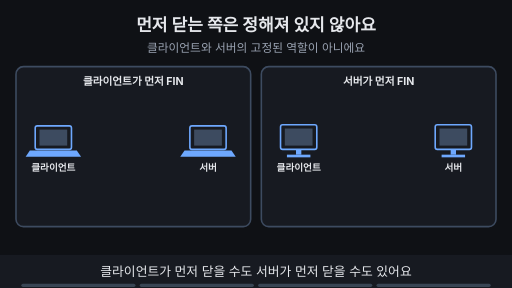
t = 0.00 s
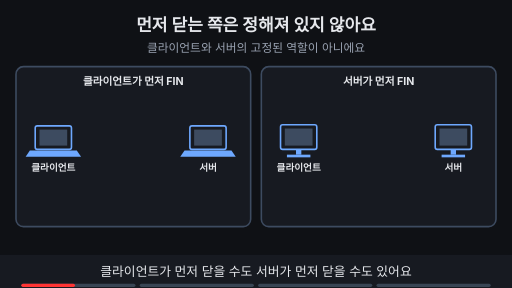
t = 1.88 s
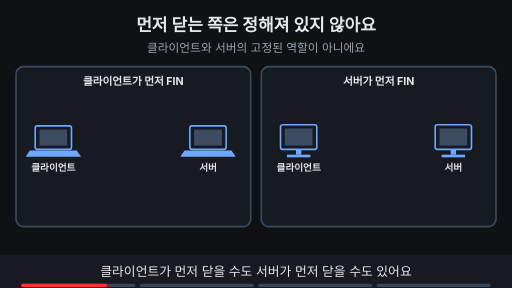
t = 3.00 s
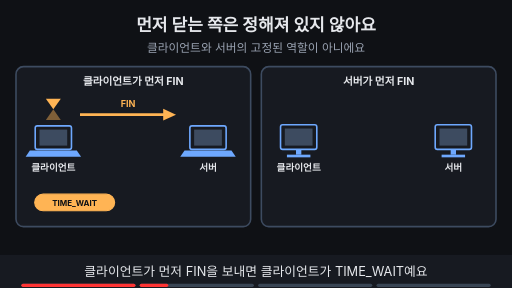
t = 5.00 s
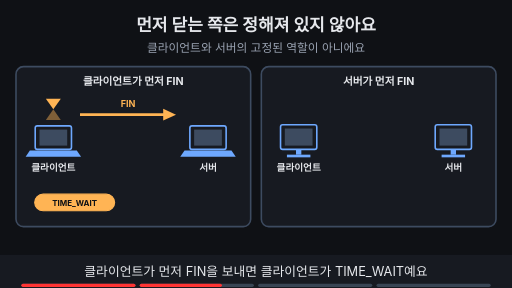
t = 6.88 s
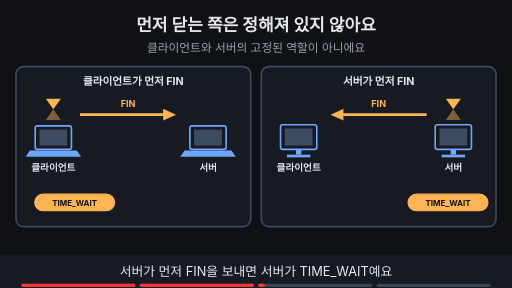
t = 8.24 s

The animated SVG that drew these frames (rendered in a browser with its animation timeline set to each time). Animation: 13 SMIL elements (animate=13); frames cover the first 8.24 s, repeats indefinitely.

<svg xmlns="http://www.w3.org/2000/svg" viewBox="0 0 960 540" width="960" height="540" font-family="-apple-system,'Apple SD Gothic Neo','Segoe UI',sans-serif">
<title>먼저 닫는 쪽은 정해져 있지 않아요</title>
<rect width="960" height="540" fill="#0f1115"/>
<text x="480" y="58" text-anchor="middle" font-size="32" font-weight="700" fill="#e6e8ec">먼저 닫는 쪽은 정해져 있지 않아요</text>
<text x="480" y="98" text-anchor="middle" font-size="22" fill="#9aa3b2">클라이언트와 서버의 고정된 역할이 아니에요</text>
<rect x="30" y="125" width="440" height="300" rx="14" fill="#171a21" stroke="#3d4b60" stroke-width="3"/><text x="250" y="160" text-anchor="middle" font-size="20" font-weight="700" fill="#e6e8ec">클라이언트가 먼저 FIN</text><rect x="490" y="125" width="440" height="300" rx="14" fill="#171a21" stroke="#3d4b60" stroke-width="3"/><text x="710" y="160" text-anchor="middle" font-size="20" font-weight="700" fill="#e6e8ec">서버가 먼저 FIN</text><rect x="66" y="236" width="68" height="44" rx="4" fill="#171a21" stroke="#6ea8fe" stroke-width="3"/><rect x="74" y="243" width="52" height="30" fill="#3d4b60"/><polygon points="56,282 144,282 152,294 48,294" fill="#6ea8fe"/><text x="100" y="320" text-anchor="middle" font-size="18" font-weight="700" fill="#e6e8ec">클라이언트</text><rect x="356" y="236" width="68" height="44" rx="4" fill="#171a21" stroke="#6ea8fe" stroke-width="3"/><rect x="364" y="243" width="52" height="30" fill="#3d4b60"/><polygon points="346,282 434,282 442,294 338,294" fill="#6ea8fe"/><text x="390" y="320" text-anchor="middle" font-size="18" font-weight="700" fill="#e6e8ec">서버</text><rect x="526" y="234" width="68" height="46" rx="4" fill="#171a21" stroke="#6ea8fe" stroke-width="3"/><rect x="534" y="241" width="52" height="32" fill="#3d4b60"/><rect x="555" y="280" width="10" height="10" fill="#6ea8fe"/><rect x="538" y="290" width="44" height="5" fill="#6ea8fe"/><text x="560" y="320" text-anchor="middle" font-size="18" font-weight="700" fill="#e6e8ec">클라이언트</text><rect x="816" y="234" width="68" height="46" rx="4" fill="#171a21" stroke="#6ea8fe" stroke-width="3"/><rect x="824" y="241" width="52" height="32" fill="#3d4b60"/><rect x="845" y="280" width="10" height="10" fill="#6ea8fe"/><rect x="828" y="290" width="44" height="5" fill="#6ea8fe"/><text x="850" y="320" text-anchor="middle" font-size="18" font-weight="700" fill="#e6e8ec">서버</text><g opacity="0"><animate attributeName="opacity" values="0;0;1;1" keyTimes="0;0.250;0.265;1" dur="16s" repeatCount="indefinite"/><line x1="150" y1="215" x2="314" y2="215" stroke="#ffb454" stroke-width="5"/><polygon points="330,215 306,204 306,226" fill="#ffb454"/><text x="240" y="200" text-anchor="middle" font-size="17" font-weight="700" fill="#ffb454">FIN</text></g><g opacity="0"><animate attributeName="opacity" values="0;0;1;1" keyTimes="0;0.250;0.265;1" dur="16s" repeatCount="indefinite"/><polygon points="86,185 114,185 100,205" fill="#ffb454"/><polygon points="86,225 114,225 100,205" fill="#ffb454" fill-opacity="0.45"/><rect x="65" y="364" width="150" height="31" rx="16" fill="#ffb454" stroke="#ffb454" stroke-width="2"/><text x="140" y="385.4" text-anchor="middle" font-size="15" font-weight="700" fill="#0f1115">TIME_WAIT</text></g><g opacity="0"><animate attributeName="opacity" values="0;0;1;1" keyTimes="0;0.500;0.515;1" dur="16s" repeatCount="indefinite"/><line x1="800" y1="215" x2="636" y2="215" stroke="#ffb454" stroke-width="5"/><polygon points="620,215 644,204 644,226" fill="#ffb454"/><text x="710" y="200" text-anchor="middle" font-size="17" font-weight="700" fill="#ffb454">FIN</text></g><g opacity="0"><animate attributeName="opacity" values="0;0;1;1" keyTimes="0;0.500;0.515;1" dur="16s" repeatCount="indefinite"/><polygon points="836,185 864,185 850,205" fill="#ffb454"/><polygon points="836,225 864,225 850,205" fill="#ffb454" fill-opacity="0.45"/><rect x="765" y="364" width="150" height="31" rx="16" fill="#ffb454" stroke="#ffb454" stroke-width="2"/><text x="840" y="385.4" text-anchor="middle" font-size="15" font-weight="700" fill="#0f1115">TIME_WAIT</text></g><g opacity="0"><animate attributeName="opacity" values="0;0;1;1" keyTimes="0;0.750;0.765;1" dur="16s" repeatCount="indefinite"/><rect x="281" y="438" width="398" height="35" rx="18" fill="#ffb454" stroke="#ffb454" stroke-width="2"/><text x="480" y="462.84" text-anchor="middle" font-size="19" font-weight="700" fill="#0f1115">먼저 FIN을 보낸 쪽이 TIME_WAIT를 거쳐요</text></g>
<rect x="0" y="478" width="960" height="62" fill="#171a21"/>
<g opacity="1"><animate attributeName="opacity" values="1;1;0;0" keyTimes="0;0.235;0.250;1" dur="16s" repeatCount="indefinite"/><text x="480" y="518" text-anchor="middle" font-size="24" fill="#e6e8ec">클라이언트가 먼저 닫을 수도 서버가 먼저 닫을 수도 있어요</text></g>
<g opacity="0"><animate attributeName="opacity" values="0;0;1;1;0;0" keyTimes="0;0.250;0.265;0.485;0.500;1" dur="16s" repeatCount="indefinite"/><text x="480" y="518" text-anchor="middle" font-size="24" fill="#e6e8ec">클라이언트가 먼저 FIN을 보내면 클라이언트가 TIME_WAIT예요</text></g>
<g opacity="0"><animate attributeName="opacity" values="0;0;1;1;0;0" keyTimes="0;0.500;0.515;0.735;0.750;1" dur="16s" repeatCount="indefinite"/><text x="480" y="518" text-anchor="middle" font-size="24" fill="#e6e8ec">서버가 먼저 FIN을 보내면 서버가 TIME_WAIT예요</text></g>
<g opacity="0"><animate attributeName="opacity" values="0;0;1;1" keyTimes="0;0.750;0.765;1" dur="16s" repeatCount="indefinite"/><text x="480" y="518" text-anchor="middle" font-size="24" fill="#e6e8ec">먼저 FIN을 보낸 쪽이 TIME_WAIT를 거쳐요</text></g>

<g aria-label="재생 진행 막대" data-stage-count="4"><g class="progress-segment" data-stage="1"><rect x="40" y="532" width="214" height="6" rx="3" fill="#394554"/><rect x="40" y="532" width="0" height="6" rx="3" fill="#ff3434"><animate attributeName="width" values="0;214;214" keyTimes="0;0.250000;1" dur="16s" repeatCount="indefinite"/></rect></g><g class="progress-segment" data-stage="2"><rect x="262" y="532" width="214" height="6" rx="3" fill="#394554"/><rect x="262" y="532" width="0" height="6" rx="3" fill="#ff3434"><animate attributeName="width" values="0;0;214;214" keyTimes="0;0.250000;0.500000;1" dur="16s" repeatCount="indefinite"/></rect></g><g class="progress-segment" data-stage="3"><rect x="484" y="532" width="214" height="6" rx="3" fill="#394554"/><rect x="484" y="532" width="0" height="6" rx="3" fill="#ff3434"><animate attributeName="width" values="0;0;214;214" keyTimes="0;0.500000;0.750000;1" dur="16s" repeatCount="indefinite"/></rect></g><g class="progress-segment" data-stage="4"><rect x="706" y="532" width="214" height="6" rx="3" fill="#394554"/><rect x="706" y="532" width="0" height="6" rx="3" fill="#ff3434"><animate attributeName="width" values="0;0;214" keyTimes="0;0.750000;1" dur="16s" repeatCount="indefinite"/></rect></g></g></svg>
